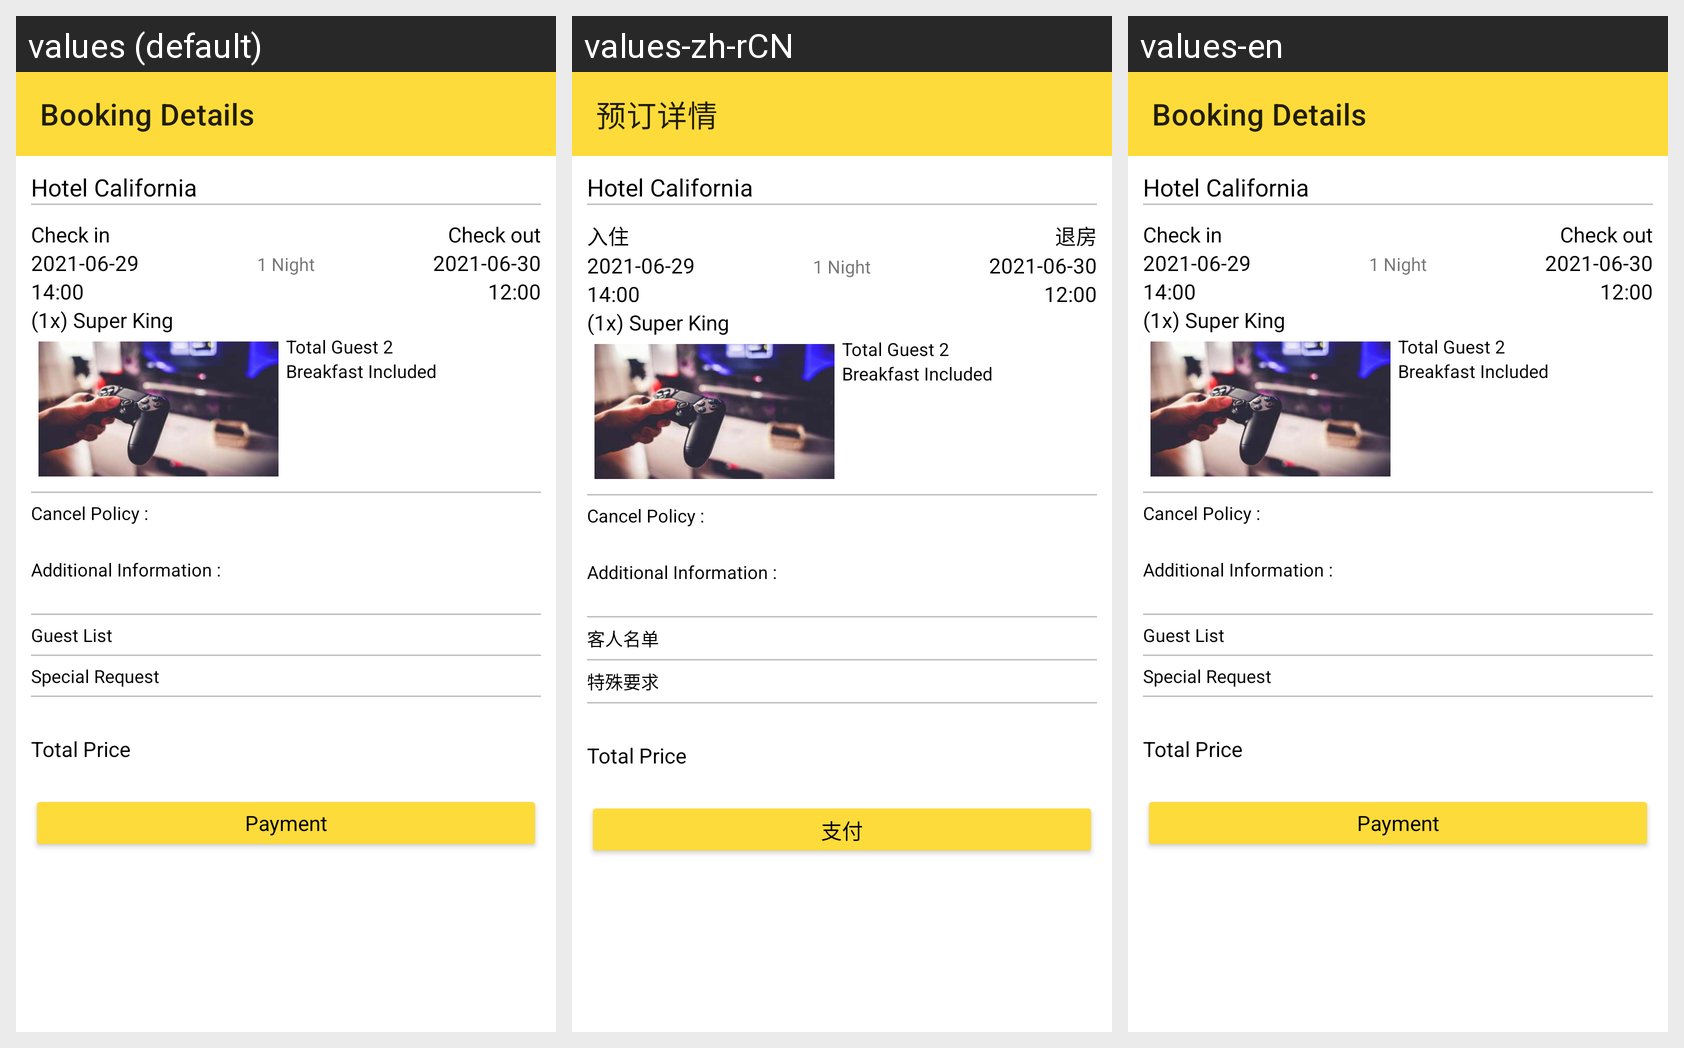

Here is an Android app screen in its default locale and in the app's own translations. Write out the translated-string differences for the strings that appear on this screen.
Android screen res/layout/activity_hotel_booking_detail.xml rendered under 3 locales, left to right: values (default), values-zh-rCN, values-en. Device: Nexus 5 (rendered at 1080×1920; each locale shown at half size, 540×960, under a caption strip naming it); theme Theme.HainaECommerce.Light.
Strings drawn on this screen, with the default value and each locale's value (text and hints the layout hard-codes, and strings that could not be matched under every locale, appear in the picture but are not listed):

booking_details
  values: Booking Details
  values-zh-rCN: 预订详情
  values-en: Booking Details

payment
  values: Payment
  values-zh-rCN: 支付
  values-en: Payment

check_in
  values: Check in
  values-zh-rCN: 入住
  values-en: Check in

check_out
  values: Check out
  values-zh-rCN: 退房
  values-en: Check out

guest_list
  values: Guest List
  values-zh-rCN: 客人名单
  values-en: Guest List

special_request
  values: Special Request
  values-zh-rCN: 特殊要求
  values-en: Special Request
